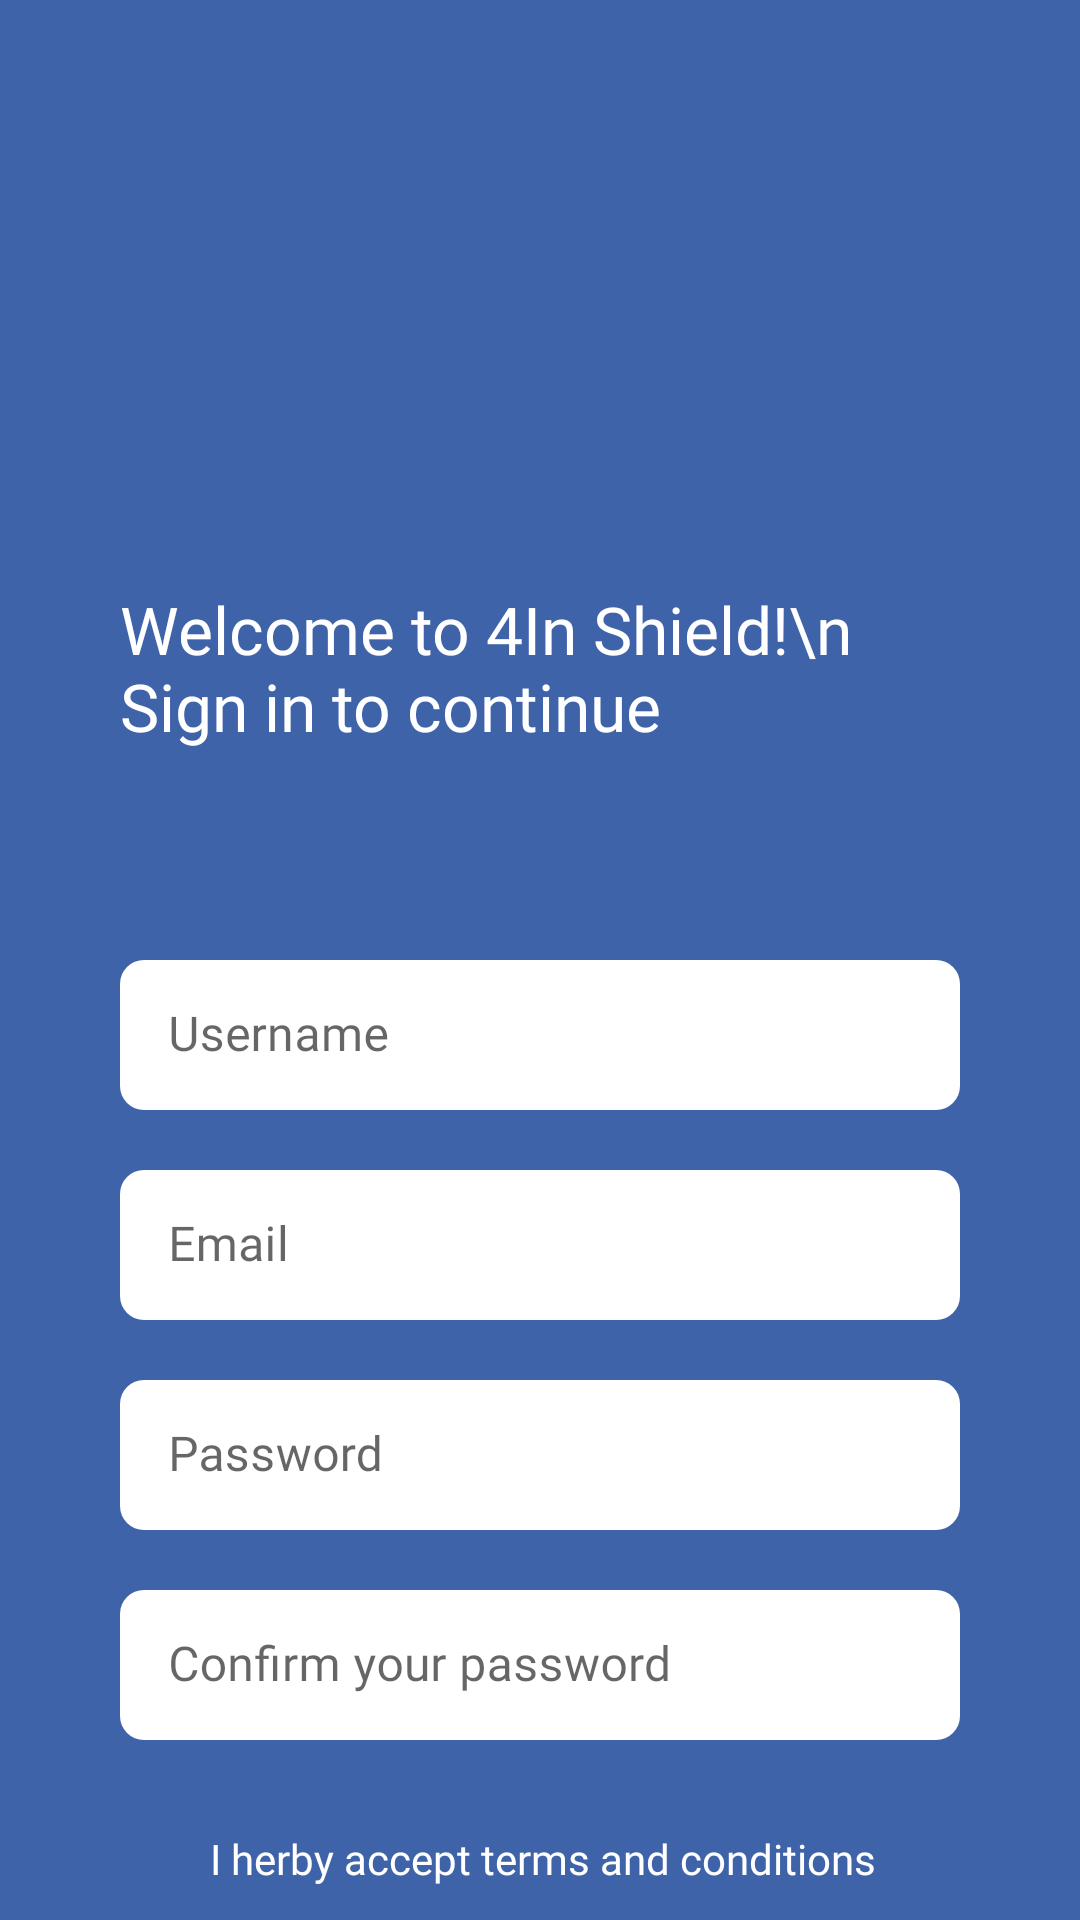

Reconstruct the res/layout file that produces this screen, plus the resources it refers to.
<!-- AndroidManifest.xml: application theme Theme.TestSmartConseilApp -->
<!-- res/layout/activity_sign_up.xml -->
<?xml version="1.0" encoding="utf-8"?>
<androidx.core.widget.NestedScrollView xmlns:android="http://schemas.android.com/apk/res/android"
    xmlns:app="http://schemas.android.com/apk/res-auto"
    xmlns:tools="http://schemas.android.com/tools"
    android:layout_width="match_parent"
    android:layout_height="match_parent"
    android:background="@color/blue"
    android:orientation="vertical"
    android:overScrollMode="never"
    android:scrollbars="none">


    <LinearLayout
        android:id="@+id/mainLayout"
        android:layout_width="match_parent"
        android:layout_height="match_parent"
        android:layout_marginStart="20dp"
        android:layout_marginTop="30dp"
        android:layout_marginEnd="20dp"
        android:background="@color/blue"
        android:gravity="center"
        android:orientation="vertical"
        android:padding="20dp">

        <androidx.appcompat.widget.AppCompatImageView
            android:layout_width="81dp"
            android:layout_height="85dp"
            android:src="@drawable/app_logo" />


        <androidx.appcompat.widget.AppCompatTextView
            android:layout_width="match_parent"
            android:layout_height="wrap_content"
            android:layout_marginTop="60dp"
            android:fontFamily="@font/abel_regular"
            android:gravity="start"
            android:text="Welcome to 4In Shield!\n
Sign in to continue"
            android:textColor="@color/white"
            android:textSize="22dp" />


        <com.google.android.material.textfield.TextInputLayout
            android:id="@+id/tl_username"
            android:layout_width="match_parent"
            android:layout_height="wrap_content"
            android:layout_marginTop="70dp"
            app:boxBackgroundColor="@color/white"
            app:boxStrokeWidth="0dp"
            app:boxCornerRadiusBottomEnd="8dp"
            app:boxCornerRadiusBottomStart="8dp"
            app:boxCornerRadiusTopEnd="8dp"
            app:errorIconTint="@color/red"
            app:errorTextColor="@color/red"
            app:boxStrokeErrorColor="@color/red"
            app:boxCornerRadiusTopStart="8dp"
            app:hintTextColor="@color/blue"
            app:boxStrokeColor="@color/blue"
            app:hintEnabled="true">

            <com.google.android.material.textfield.TextInputEditText
                android:id="@+id/et_username"
                android:layout_width="match_parent"
                android:layout_height="50dp"
                android:autoSizeTextType="uniform"
                android:fontFamily="@font/abel_regular"
                android:hint="Username"
                android:inputType="textPersonName"
                android:textColor="@color/grey"
                android:textSize="16dp" />
        </com.google.android.material.textfield.TextInputLayout>
        <com.google.android.material.textfield.TextInputLayout
            android:id="@+id/tl_Email"
            android:layout_width="match_parent"
            android:layout_height="wrap_content"
            android:layout_marginTop="20dp"
            app:boxBackgroundColor="@color/white"
            app:boxStrokeWidth="0dp"
            app:boxCornerRadiusBottomEnd="8dp"
            app:boxCornerRadiusBottomStart="8dp"
            app:boxCornerRadiusTopEnd="8dp"
            app:errorIconTint="@color/red"
            app:errorTextColor="@color/red"
            app:boxStrokeErrorColor="@color/red"
            app:boxCornerRadiusTopStart="8dp"
            app:hintTextColor="@color/blue"
            app:boxStrokeColor="@color/blue"
            app:hintEnabled="true">

        <com.google.android.material.textfield.TextInputEditText
            android:id="@+id/et_Email"
            android:layout_width="match_parent"
            android:layout_height="50dp"
            android:autoSizeTextType="uniform"
            android:fontFamily="@font/abel_regular"
            android:hint="Email"
            android:inputType="textEmailAddress"
            android:textColor="@color/grey"
            android:textSize="16dp" />
        </com.google.android.material.textfield.TextInputLayout>

        <com.google.android.material.textfield.TextInputLayout
            android:id="@+id/tl_Pwd"
            android:layout_width="match_parent"
            android:layout_height="wrap_content"
            android:layout_marginTop="20dp"
            android:autoSizeTextType="uniform"
            app:boxBackgroundColor="@color/white"
            app:boxCornerRadiusBottomEnd="8dp"
            app:boxCornerRadiusBottomStart="8dp"
            app:boxCornerRadiusTopEnd="8dp"
            app:errorIconTint="@color/red"
            app:errorTextColor="@color/red"
            app:boxStrokeErrorColor="@color/red"
            app:boxCornerRadiusTopStart="8dp"
            app:boxStrokeWidth="0dp"
            app:hintTextColor="@color/blue"
            app:boxStrokeColor="@color/blue"
            app:hintEnabled="true">

            <com.google.android.material.textfield.TextInputEditText
                android:id="@+id/et_Pwd"
                android:layout_width="match_parent"
                android:layout_height="50dp"
                android:autoSizeTextType="uniform"
                android:fontFamily="@font/abel_regular"
                android:hint="Password"
                android:inputType="textPassword"
                android:textColor="@color/grey"
                android:textSize="16dp" />
        </com.google.android.material.textfield.TextInputLayout>
        <com.google.android.material.textfield.TextInputLayout
            android:id="@+id/tl_PwdConfim"
            android:layout_width="match_parent"
            android:layout_height="wrap_content"
            android:layout_marginTop="20dp"
            android:autoSizeTextType="uniform"
            app:boxBackgroundColor="@color/white"
            app:boxCornerRadiusBottomEnd="8dp"
            app:boxCornerRadiusBottomStart="8dp"
            app:boxCornerRadiusTopEnd="8dp"
            app:errorIconTint="@color/red"
            app:errorTextColor="@color/red"
            app:boxStrokeErrorColor="@color/red"
            app:boxCornerRadiusTopStart="8dp"
            app:boxStrokeWidth="0dp"
            app:hintTextColor="@color/blue"
            app:boxStrokeColor="@color/blue"
            app:hintEnabled="true">

            <com.google.android.material.textfield.TextInputEditText
                android:id="@+id/et_PwdConfim"
                android:layout_width="match_parent"
                android:layout_height="50dp"
                android:autoSizeTextType="uniform"
                android:fontFamily="@font/abel_regular"
                android:hint="Confirm your password"
                android:inputType="textPassword"
                android:textColor="@color/grey"
                android:textSize="16dp" />
        </com.google.android.material.textfield.TextInputLayout>


        <androidx.appcompat.widget.AppCompatTextView
            android:layout_width="match_parent"
            android:layout_height="wrap_content"
            android:layout_marginTop="30dp"
            android:layout_marginLeft="20dp"
            android:fontFamily="@font/abel_regular"
            android:gravity="start"
            android:text="I herby accept terms and conditions"
            android:textColor="@color/white"
            android:textSize="14dp" />
        <com.google.android.material.button.MaterialButton
            android:layout_width="wrap_content"
            android:layout_height="50dp"
            android:layout_marginTop="30dp"
            android:fontFamily="@font/abel_regular"
            android:letterSpacing="0"
            android:insetTop="0dp"
            android:insetBottom="0dp"
            android:text="Sign in"
            android:id="@+id/btnSigin"
            android:textAllCaps="false"
            android:textColor="@color/blue"
            android:textSize="18dp"
            app:backgroundTint="@color/white"
            app:cornerRadius="8dp"
            app:icon="@drawable/ic_arrow_right_small"
            app:iconSize="20dp"
            app:iconGravity="end"
            app:iconTint="@color/blue" />

    </LinearLayout>


</androidx.core.widget.NestedScrollView>
<!-- resources referenced by this layout -->
<resources>
  <color name="blue">#3F63A9</color>
  <color name="grey">#262626</color>
  <color name="red">#FF0505</color>
  <color name="white">#FFFFFFFF</color>
  <!-- drawable ic_arrow_right_small (drawable) -->
  <vector android:autoMirrored="true" android:height="24dp"
      android:tint="#3F63A9" android:viewportHeight="24"
      android:viewportWidth="24" android:width="24dp" xmlns:android="http://schemas.android.com/apk/res/android">
      <path android:fillColor="@android:color/white" android:pathData="M8.59,16.59L13.17,12 8.59,7.41 10,6l6,6 -6,6 -1.41,-1.41z"/>
  </vector>
  <style name="Theme.TestSmartConseilApp" parent="Theme.MaterialComponents.DayNight.NoActionBar">
          
          <item name="colorPrimary">@color/blue</item>
          <item name="colorPrimaryVariant">@color/blue</item>
          <item name="colorOnPrimary">@color/white</item>
          
          <item name="colorSecondary">@color/teal_200</item>
          <item name="colorSecondaryVariant">@color/teal_700</item>
          <item name="colorOnSecondary">@color/black</item>
          
          <item name="android:statusBarColor">@color/blue</item>
          <item name="autoCompleteTextViewStyle">@style/cursorColor</item>
  
      </style>
  <color name="teal_200">#FF03DAC5</color>
  <color name="teal_700">#FF018786</color>
  <color name="black">#FF000000</color>
  <style name="cursorColor" parent="Widget.AppCompat.AutoCompleteTextView">
          <item name="android:textCursorDrawable">@drawable/cursor</item>
          <item name="android:textColor">@color/white</item>
          <item name="android:fontFamily">@font/poppins_regular</item>
  
      </style>
  <!-- drawable cursor (drawable) -->
  <?xml version="1.0" encoding="utf-8"?>
  <shape xmlns:android="http://schemas.android.com/apk/res/android"
      android:shape="rectangle" >
      <solid android:color="#FFFFFF" />
      <size android:width="0.7dp" />
  </shape>
</resources>
